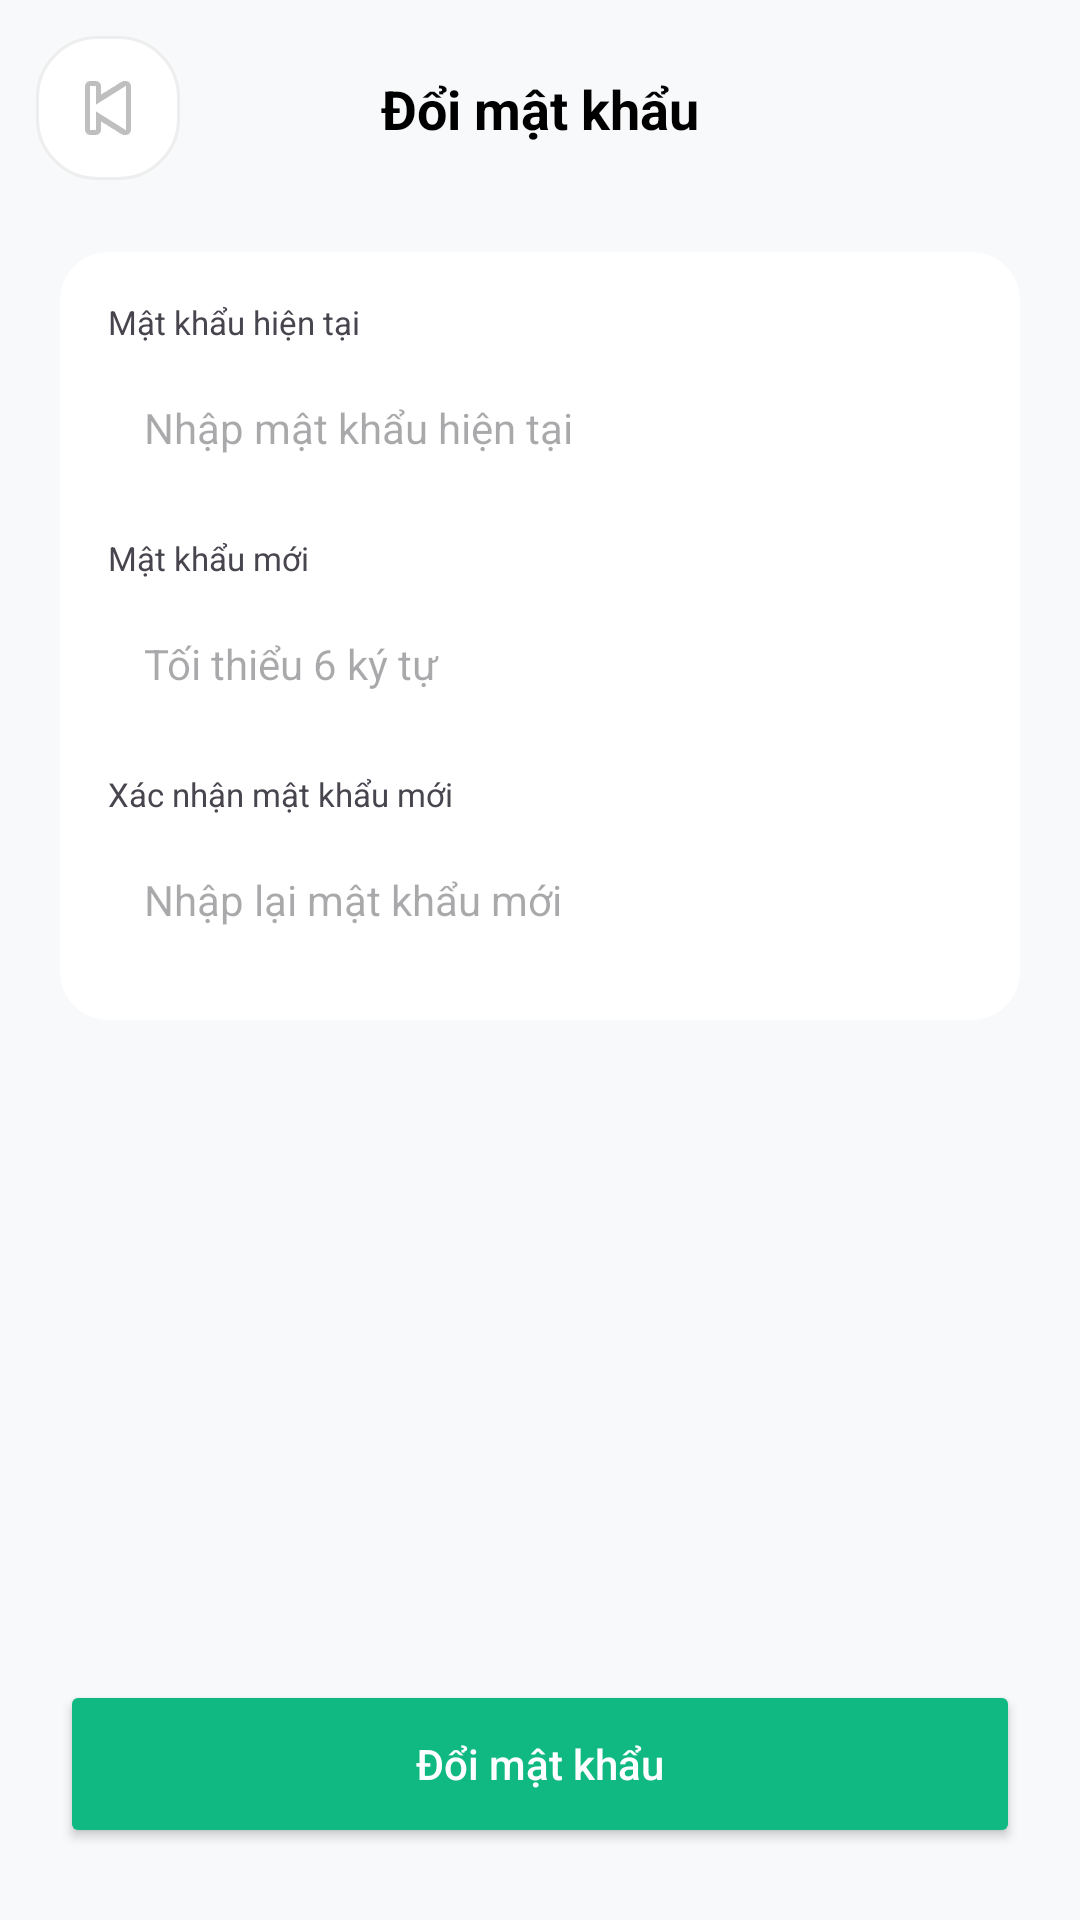

Layout XML and referenced resources for this Android screen:
<!-- AndroidManifest.xml: application theme Theme.BudgetTracker -->
<!-- res/layout/activity_change_password.xml -->
<?xml version="1.0" encoding="utf-8"?>
<androidx.constraintlayout.widget.ConstraintLayout
    xmlns:android="http://schemas.android.com/apk/res/android"
    xmlns:app="http://schemas.android.com/apk/res-auto"
    android:id="@+id/main_layout"
    android:layout_width="match_parent"
    android:layout_height="match_parent"
    android:background="#F8F9FA">

    <ImageButton
        android:id="@+id/btnBack"
        android:layout_width="48dp"
        android:layout_height="48dp"
        android:layout_marginStart="12dp"
        android:layout_marginTop="12dp"
        android:padding="8dp"
        android:scaleType="centerInside"
        android:contentDescription="Quay lại"
        android:background="@drawable/bg_circle_light_gray"
        android:src="@android:drawable/ic_media_previous"
        app:layout_constraintStart_toStartOf="parent"
        app:layout_constraintTop_toTopOf="parent" />

    <TextView
        android:id="@+id/tvTitle"
        android:layout_width="wrap_content"
        android:layout_height="wrap_content"
        android:text="Đổi mật khẩu"
        android:textColor="@android:color/black"
        android:textSize="18sp"
        android:textStyle="bold"
        app:layout_constraintBottom_toBottomOf="@id/btnBack"
        app:layout_constraintEnd_toEndOf="parent"
        app:layout_constraintStart_toStartOf="parent"
        app:layout_constraintTop_toTopOf="@id/btnBack" />

    <ScrollView
        android:layout_width="0dp"
        android:layout_height="0dp"
        android:layout_marginTop="24dp"
        app:layout_constraintBottom_toTopOf="@id/btnSubmit"
        app:layout_constraintEnd_toEndOf="parent"
        app:layout_constraintStart_toStartOf="parent"
        app:layout_constraintTop_toBottomOf="@id/btnBack">

        <LinearLayout
            android:layout_width="match_parent"
            android:layout_height="wrap_content"
            android:orientation="vertical"
            android:paddingHorizontal="20dp">

            <androidx.cardview.widget.CardView
                android:layout_width="match_parent"
                android:layout_height="wrap_content"
                app:cardCornerRadius="16dp"
                app:cardElevation="0dp">

                <LinearLayout
                    android:layout_width="match_parent"
                    android:layout_height="wrap_content"
                    android:orientation="vertical"
                    android:padding="16dp">

                    <TextView
                        android:layout_width="wrap_content"
                        android:layout_height="wrap_content"
                        android:text="Mật khẩu hiện tại"
                        android:textSize="11sp" />

                    <EditText
                        android:id="@+id/edtOldPassword"
                        android:layout_width="match_parent"
                        android:layout_height="48dp"
                        android:background="@drawable/bg_edittext_gray"
                        android:hint="Nhập mật khẩu hiện tại"
                        android:inputType="textPassword"
                        android:layout_marginTop="4dp"
                        android:paddingHorizontal="12dp"
                        android:textSize="14sp" />

                    <TextView
                        android:layout_width="wrap_content"
                        android:layout_height="wrap_content"
                        android:layout_marginTop="12dp"
                        android:text="Mật khẩu mới"
                        android:textSize="11sp" />

                    <EditText
                        android:id="@+id/edtNewPassword"
                        android:layout_width="match_parent"
                        android:layout_height="48dp"
                        android:background="@drawable/bg_edittext_gray"
                        android:hint="Tối thiểu 6 ký tự"
                        android:inputType="textPassword"
                        android:layout_marginTop="4dp"
                        android:paddingHorizontal="12dp"
                        android:textSize="14sp" />

                    <TextView
                        android:layout_width="wrap_content"
                        android:layout_height="wrap_content"
                        android:layout_marginTop="12dp"
                        android:text="Xác nhận mật khẩu mới"
                        android:textSize="11sp" />

                    <EditText
                        android:id="@+id/edtConfirmPassword"
                        android:layout_width="match_parent"
                        android:layout_height="48dp"
                        android:background="@drawable/bg_edittext_gray"
                        android:hint="Nhập lại mật khẩu mới"
                        android:inputType="textPassword"
                        android:layout_marginTop="4dp"
                        android:paddingHorizontal="12dp"
                        android:textSize="14sp" />

                    <TextView
                        android:id="@+id/tvError"
                        android:layout_width="wrap_content"
                        android:layout_height="wrap_content"
                        android:layout_marginTop="12dp"
                        android:textColor="#E53935"
                        android:textSize="12sp"
                        android:visibility="gone" />
                </LinearLayout>
            </androidx.cardview.widget.CardView>
        </LinearLayout>
    </ScrollView>

    <Button
        android:id="@+id/btnSubmit"
        android:layout_width="0dp"
        android:layout_height="56dp"
        android:layout_marginHorizontal="20dp"
        android:layout_marginBottom="24dp"
        android:text="Đổi mật khẩu"
        android:textAllCaps="false"
        android:backgroundTint="#10B981"
        android:textColor="@android:color/white"
        app:cornerRadius="16dp"
        app:layout_constraintBottom_toBottomOf="parent"
        app:layout_constraintEnd_toEndOf="parent"
        app:layout_constraintStart_toStartOf="parent" />

</androidx.constraintlayout.widget.ConstraintLayout>
<!-- resources referenced by this layout -->
<resources>
  <!-- drawable bg_circle_light_gray (drawable) -->
  <?xml version="1.0" encoding="utf-8"?>
  <shape xmlns:android="http://schemas.android.com/apk/res/android">
      <solid android:color="#FFFFFF" />
      <corners android:radius="20dp" />
      <stroke android:width="1dp" android:color="#EEEEEE" />
  </shape>
  <style name="Theme.BudgetTracker" parent="Base.Theme.BudgetTracker" />
  <style name="Base.Theme.BudgetTracker" parent="Theme.Material3.DayNight.NoActionBar">
          
          
      </style>
</resources>
